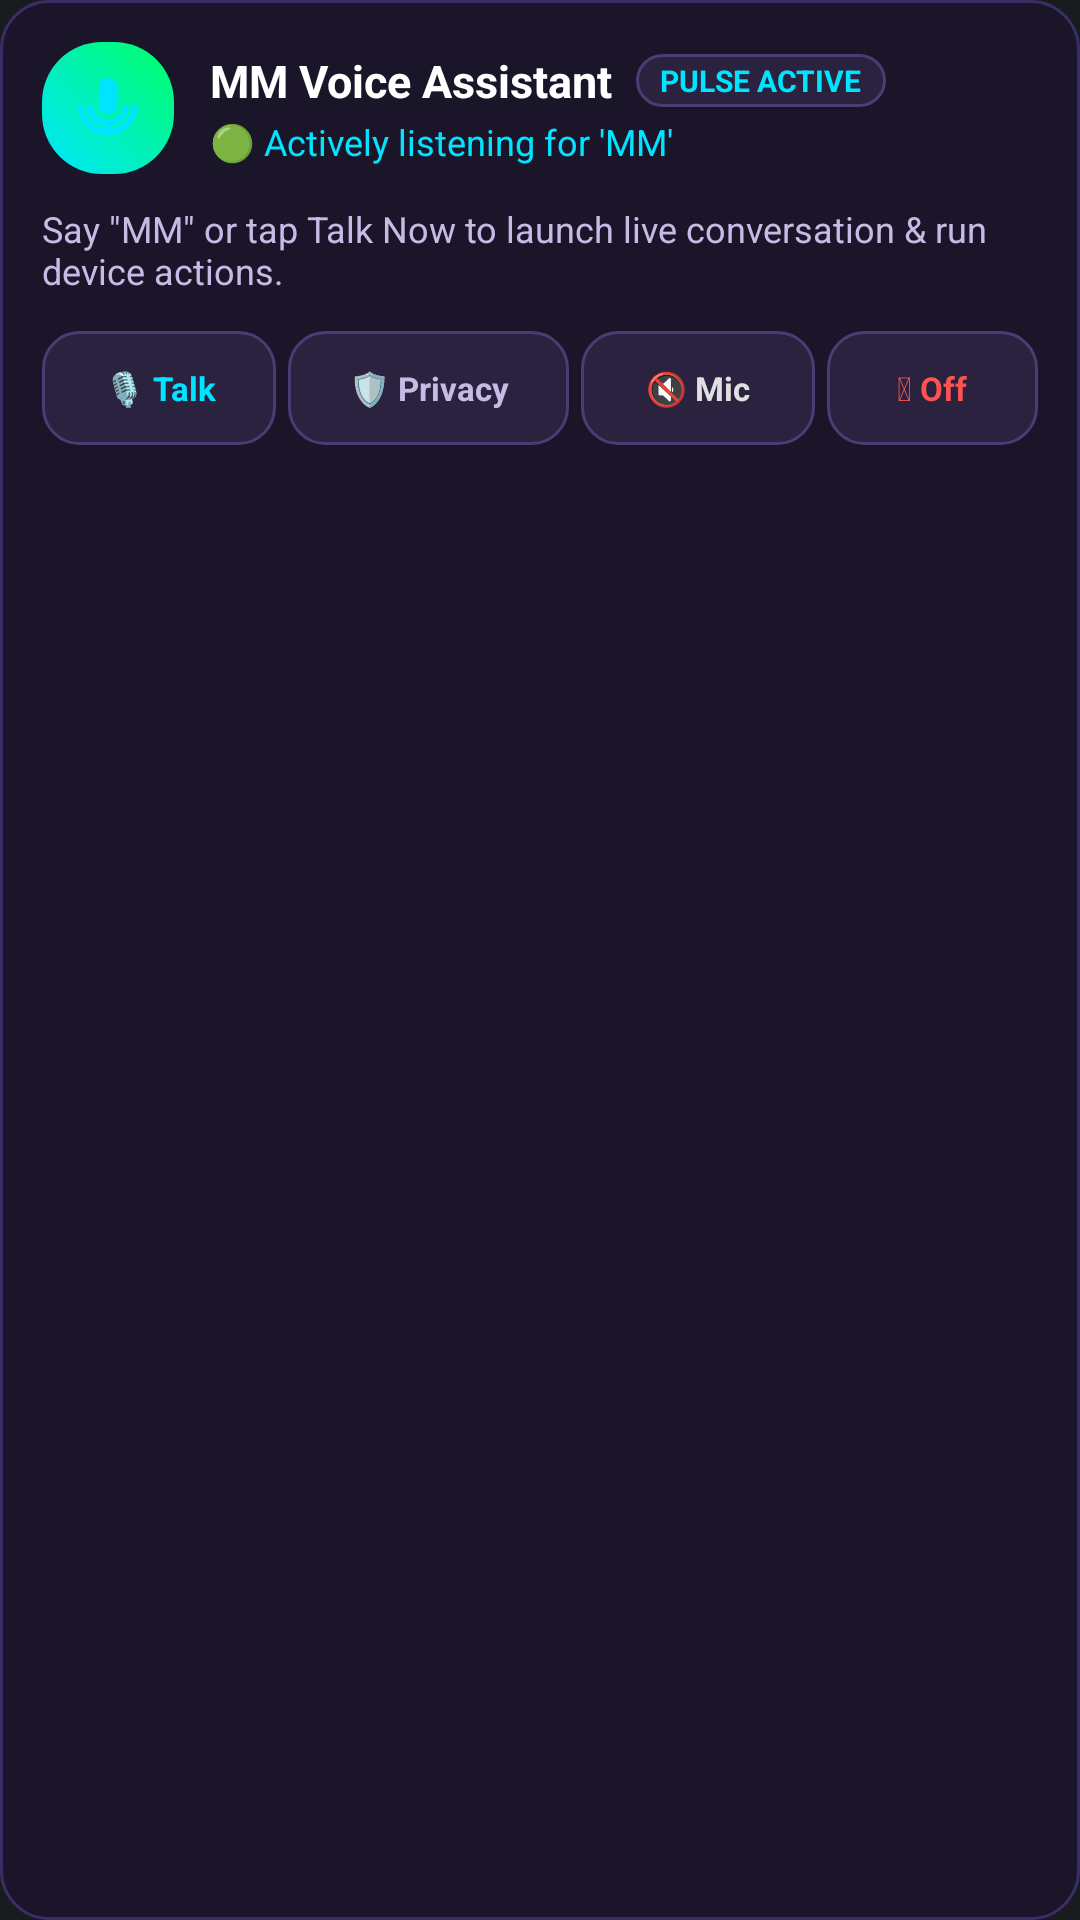

Write the Android layout XML for this screen, with the resource values it uses.
<!-- AndroidManifest.xml: application theme Theme.MyApplication -->
<!-- res/layout/notification_mm_assistant_expanded.xml -->
<?xml version="1.0" encoding="utf-8"?>
<LinearLayout xmlns:android="http://schemas.android.com/apk/res/android"
    android:layout_width="match_parent"
    android:layout_height="wrap_content"
    android:background="@drawable/bg_notification_card"
    android:orientation="vertical"
    android:padding="14dp">

    
    <LinearLayout
        android:layout_width="match_parent"
        android:layout_height="wrap_content"
        android:gravity="center_vertical"
        android:orientation="horizontal">

        
        <FrameLayout
            android:id="@+id/expanded_pulse_container"
            android:layout_width="44dp"
            android:layout_height="44dp"
            android:background="@drawable/bg_pulse_listening">

            <ImageView
                android:id="@+id/expanded_pulse_icon"
                android:layout_width="24dp"
                android:layout_height="24dp"
                android:layout_gravity="center"
                android:contentDescription="Assistant Pulse"
                android:src="@drawable/ic_notification_listening" />
        </FrameLayout>

        <LinearLayout
            android:layout_width="0dp"
            android:layout_height="wrap_content"
            android:layout_marginStart="12dp"
            android:layout_weight="1"
            android:orientation="vertical">

            <LinearLayout
                android:layout_width="match_parent"
                android:layout_height="wrap_content"
                android:gravity="center_vertical"
                android:orientation="horizontal">

                <TextView
                    android:id="@+id/expanded_notif_title"
                    android:layout_width="wrap_content"
                    android:layout_height="wrap_content"
                    android:text="MM Voice Assistant"
                    android:textColor="#FFFFFF"
                    android:textSize="15sp"
                    android:textStyle="bold" />

                <TextView
                    android:id="@+id/expanded_pulse_pill"
                    android:layout_width="wrap_content"
                    android:layout_height="wrap_content"
                    android:layout_marginStart="8dp"
                    android:background="@drawable/bg_notification_btn"
                    android:paddingStart="8dp"
                    android:paddingTop="2dp"
                    android:paddingEnd="8dp"
                    android:paddingBottom="2dp"
                    android:text="PULSE ACTIVE"
                    android:textColor="#00E5FF"
                    android:textSize="10sp"
                    android:textStyle="bold" />
            </LinearLayout>

            <TextView
                android:id="@+id/expanded_status_text"
                android:layout_width="wrap_content"
                android:layout_height="wrap_content"
                android:layout_marginTop="2dp"
                android:text="🟢 Actively listening for 'MM'"
                android:textColor="#00E5FF"
                android:textSize="12sp" />
        </LinearLayout>
    </LinearLayout>

    
    <TextView
        android:id="@+id/expanded_subtext"
        android:layout_width="match_parent"
        android:layout_height="wrap_content"
        android:layout_marginTop="10dp"
        android:text="Say &quot;MM&quot; or tap Talk Now to launch live conversation &amp; run device actions."
        android:textColor="#C7BBE6"
        android:textSize="12sp" />

    
    <LinearLayout
        android:layout_width="match_parent"
        android:layout_height="wrap_content"
        android:layout_marginTop="12dp"
        android:gravity="center_vertical"
        android:orientation="horizontal">

        <TextView
            android:id="@+id/btn_action_talk"
            android:layout_width="0dp"
            android:layout_height="38dp"
            android:layout_marginEnd="4dp"
            android:layout_weight="1"
            android:background="@drawable/bg_notification_btn"
            android:gravity="center"
            android:text="🎙️ Talk"
            android:textColor="#00E5FF"
            android:textSize="11sp"
            android:textStyle="bold" />

        <TextView
            android:id="@+id/btn_action_privacy"
            android:layout_width="0dp"
            android:layout_height="38dp"
            android:layout_marginEnd="4dp"
            android:layout_weight="1.2"
            android:background="@drawable/bg_notification_btn"
            android:gravity="center"
            android:text="🛡️ Privacy"
            android:textColor="#C7BBE6"
            android:textSize="11sp"
            android:textStyle="bold" />

        <TextView
            android:id="@+id/btn_action_mute"
            android:layout_width="0dp"
            android:layout_height="38dp"
            android:layout_marginEnd="4dp"
            android:layout_weight="1"
            android:background="@drawable/bg_notification_btn"
            android:gravity="center"
            android:text="🔇 Mic"
            android:textColor="#E0E0E0"
            android:textSize="11sp"
            android:textStyle="bold" />

        <TextView
            android:id="@+id/btn_action_stop"
            android:layout_width="0dp"
            android:layout_height="38dp"
            android:layout_weight="0.9"
            android:background="@drawable/bg_notification_btn"
            android:gravity="center"
            android:text="⏻ Off"
            android:textColor="#FF5252"
            android:textSize="11sp"
            android:textStyle="bold" />
    </LinearLayout>

</LinearLayout>
<!-- resources referenced by this layout -->
<resources>
  <!-- drawable bg_notification_btn (drawable) -->
  <?xml version="1.0" encoding="utf-8"?>
  <shape xmlns:android="http://schemas.android.com/apk/res/android"
      android:shape="rectangle">
      <corners android:radius="12dp" />
      <solid android:color="#2A223E" />
      <stroke
          android:width="1dp"
          android:color="#4D3B73" />
  </shape>
  <!-- drawable bg_notification_card (drawable) -->
  <?xml version="1.0" encoding="utf-8"?>
  <shape xmlns:android="http://schemas.android.com/apk/res/android"
      android:shape="rectangle">
      <corners android:radius="16dp" />
      <solid android:color="#1A1528" />
      <stroke
          android:width="1dp"
          android:color="#3D2C66" />
  </shape>
  <!-- drawable bg_pulse_listening (drawable) -->
  <?xml version="1.0" encoding="utf-8"?>
  <shape xmlns:android="http://schemas.android.com/apk/res/android"
      android:shape="rectangle">
      <corners android:radius="20dp" />
      <gradient
          android:startColor="#00E5FF"
          android:endColor="#00FF66"
          android:angle="45" />
  </shape>
  <!-- drawable ic_notification_listening (drawable) -->
  <vector xmlns:android="http://schemas.android.com/apk/res/android"
      android:width="24dp"
      android:height="24dp"
      android:viewportWidth="24"
      android:viewportHeight="24">
      
      <path
          android:fillColor="#00E5FF"
          android:pathData="M12,14c1.66,0 3,-1.34 3,-3V5c0,-1.66 -1.34,-3 -3,-3S9,3.34 9,5v6c0,1.66 1.34,3 3,3z"/>
      <path
          android:fillColor="#00E5FF"
          android:pathData="M17,11c0,2.76 -2.24,5 -5,5s-5,-2.24 -5,-5H5c0,3.53 2.61,6.43 6,6.92V21h2v-3.08c3.39,-0.49 6,-3.39 6,-6.92h-2z"/>
      <path
          android:fillColor="#00E5FF"
          android:pathData="M2,11h2c0,4.41 3.59,8 8,8v2c-5.52,0 -10,-4.48 -10,-10z"/>
      <path
          android:fillColor="#00E5FF"
          android:pathData="M22,11h-2c0,4.41 -3.59,8 -8,8v2c5.52,0 10,-4.48 10,-10z"/>
  </vector>
  <style name="Theme.MyApplication" parent="android:Theme.DeviceDefault.NoActionBar" />
</resources>
